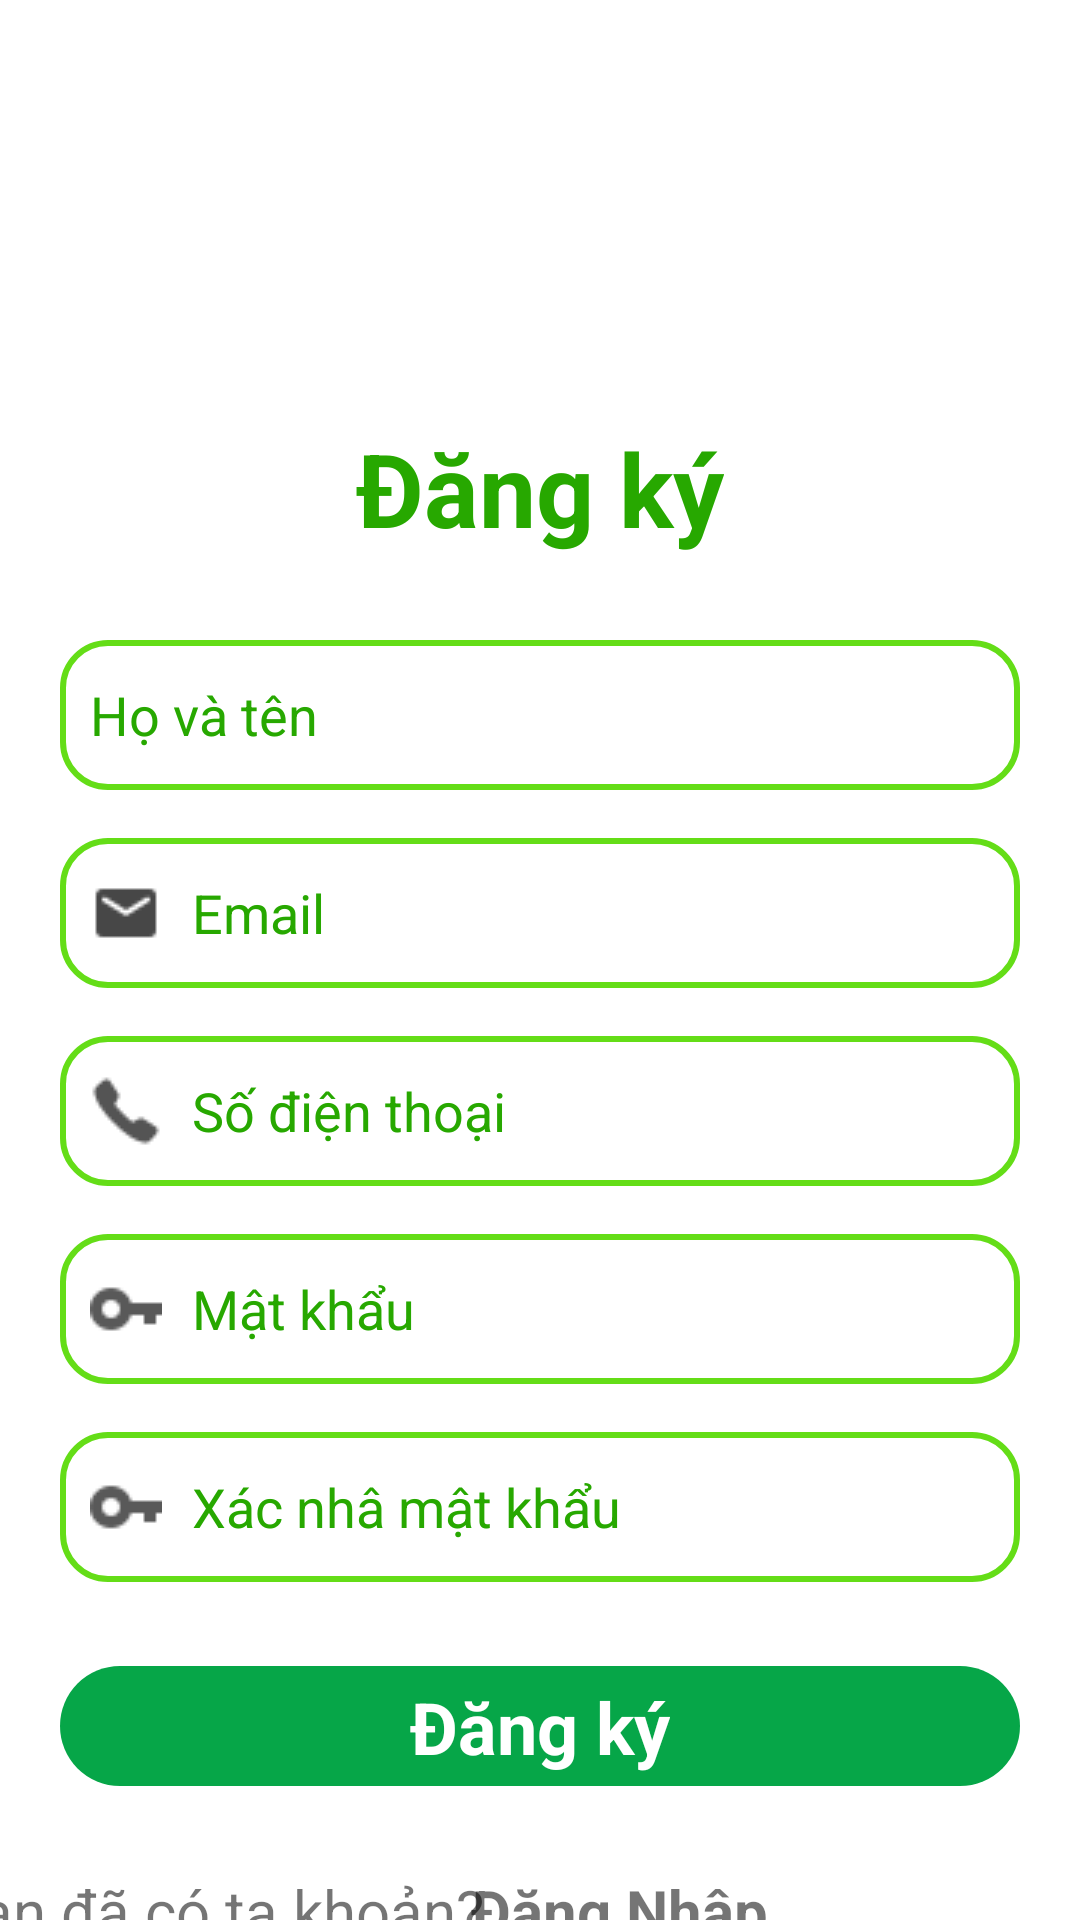

Here is an Android app screen rendered from its layout file. Give the layout XML and the strings, colors and styles it references.
<!-- AndroidManifest.xml: application theme Theme.GreenFresh -->
<!-- res/layout/activity_register.xml -->
<?xml version="1.0" encoding="utf-8"?>
<androidx.constraintlayout.widget.ConstraintLayout xmlns:android="http://schemas.android.com/apk/res/android"
    xmlns:app="http://schemas.android.com/apk/res-auto"
    xmlns:tools="http://schemas.android.com/tools"
    android:layout_width="match_parent"
    android:layout_height="match_parent"
    android:background="@color/white"
    tools:context=".activity.login.RegisterActivity">

    <TextView
        android:id="@+id/textView4"
        android:layout_width="wrap_content"
        android:layout_height="wrap_content"
        android:layout_marginTop="140dp"
        android:elevation="3dp"
        android:text="@string/sign_up"
        android:textColor="@color/green"
        android:textSize="34sp"
        android:textStyle="bold"
        app:layout_constraintEnd_toEndOf="parent"
        app:layout_constraintStart_toStartOf="parent"
        app:layout_constraintTop_toTopOf="parent" />

    <EditText
        android:id="@+id/edt_name_register"
        android:layout_width="match_parent"
        android:layout_height="50dp"
        android:layout_marginLeft="20dp"
        android:layout_marginTop="28dp"
        android:layout_marginRight="20dp"
        android:background="@drawable/bg_edt"
        android:drawableStart="@drawable/bottom_btn2"
        android:drawablePadding="10dp"
        android:ems="10"
        android:hint="Họ và tên"
        android:inputType="textPersonName"
        android:paddingStart="10dp"
        android:textColorHint="@color/green"
        app:layout_constraintEnd_toEndOf="parent"
        app:layout_constraintStart_toStartOf="parent"
        app:layout_constraintTop_toBottomOf="@+id/textView4" />

    <EditText

        android:id="@+id/edt_email_register"
        android:layout_width="0dp"
        android:layout_height="50dp"
        android:layout_marginTop="16dp"
        android:background="@drawable/bg_edt"
        android:drawableStart="@drawable/email"
        android:drawablePadding="10dp"
        android:hint="Email"
        android:inputType="textEmailAddress"
        android:paddingStart="10dp"
        android:textColorHint="@color/green"
        app:layout_constraintEnd_toEndOf="@+id/edt_name_register"
        app:layout_constraintHorizontal_bias="1.0"
        app:layout_constraintStart_toStartOf="@+id/edt_name_register"
        app:layout_constraintTop_toBottomOf="@+id/edt_name_register" />

    <EditText
        android:id="@+id/edt_phone_register"
        android:layout_width="0dp"
        android:layout_height="50dp"
        android:layout_marginTop="16dp"
        android:background="@drawable/bg_edt"
        android:drawableStart="@drawable/phone"
        android:drawablePadding="10dp"
        android:ems="10"
        android:hint="Số điện thoại"
        android:inputType="phone"
        android:paddingStart="10dp"
        android:textColorHint="@color/green"
        app:layout_constraintEnd_toEndOf="@+id/edt_email_register"
        app:layout_constraintStart_toStartOf="@+id/edt_email_register"
        app:layout_constraintTop_toBottomOf="@+id/edt_email_register" />

    <EditText
        android:id="@+id/edt_pass_register"
        android:layout_width="0dp"
        android:layout_height="50dp"
        android:layout_marginTop="16dp"
        android:background="@drawable/bg_edt"
        android:drawableStart="@drawable/password"
        android:drawablePadding="10dp"
        android:ems="10"
        android:hint="Mật khẩu"
        android:inputType="textPassword"
        android:paddingStart="10dp"
        android:textColorHint="@color/green"
        app:layout_constraintEnd_toEndOf="@+id/edt_phone_register"
        app:layout_constraintStart_toStartOf="@+id/edt_phone_register"
        app:layout_constraintTop_toBottomOf="@+id/edt_phone_register" />

    <EditText

        android:id="@+id/edt_confirm_pass_register"
        android:layout_width="0dp"
        android:layout_height="50dp"
        android:layout_marginTop="16dp"
        android:background="@drawable/bg_edt"
        android:drawableStart="@drawable/password"
        android:drawablePadding="10dp"
        android:ems="10"
        android:hint="Xác nhâ mật khẩu"
        android:inputType="textPassword"
        android:paddingStart="10dp"
        android:textColorHint="@color/green"
        app:layout_constraintEnd_toEndOf="@+id/edt_pass_register"
        app:layout_constraintStart_toStartOf="@+id/edt_pass_register"
        app:layout_constraintTop_toBottomOf="@+id/edt_pass_register" />

    <androidx.constraintlayout.widget.ConstraintLayout
        android:id="@+id/btn_register"
        android:layout_width="0dp"
        android:layout_height="40dp"
        android:layout_marginTop="28dp"
        android:background="@drawable/btn_green"
        app:layout_constraintEnd_toEndOf="@+id/edt_confirm_pass_register"
        app:layout_constraintHorizontal_bias="0.0"
        app:layout_constraintStart_toStartOf="@+id/edt_confirm_pass_register"
        app:layout_constraintTop_toBottomOf="@+id/edt_confirm_pass_register">

        <TextView
            android:id="@+id/textView8"
            android:layout_width="wrap_content"
            android:layout_height="wrap_content"
            android:text="@string/sign_up"
            android:textColor="#fff"
            android:textSize="24sp"
            android:textStyle="bold"
            app:layout_constraintBottom_toBottomOf="parent"
            app:layout_constraintEnd_toEndOf="parent"
            app:layout_constraintStart_toStartOf="parent"
            app:layout_constraintTop_toTopOf="parent" />
    </androidx.constraintlayout.widget.ConstraintLayout>

    <TextView
        android:id="@+id/textView14"
        android:layout_width="wrap_content"
        android:layout_height="wrap_content"
        android:text="Bạn đã có ta khoản?"
        android:textSize="20sp"
        app:layout_constraintBottom_toBottomOf="@+id/tv_sign_in_btn"
        app:layout_constraintEnd_toStartOf="@+id/tv_sign_in_btn"
        app:layout_constraintHorizontal_bias="0.909"
        app:layout_constraintStart_toStartOf="@+id/btn_register"
        app:layout_constraintTop_toTopOf="@+id/tv_sign_in_btn"
        app:layout_constraintVertical_bias="0.0" />

    <TextView
        android:id="@+id/tv_sign_in_btn"
        android:layout_width="wrap_content"
        android:layout_height="wrap_content"
        android:layout_marginTop="28dp"
        android:layout_marginEnd="84dp"
        android:text="@string/sign_in"
        android:textSize="20sp"
        android:textStyle="bold"
        app:layout_constraintEnd_toEndOf="@+id/btn_register"
        app:layout_constraintTop_toBottomOf="@+id/btn_register" />

    <ImageView
        android:id="@+id/imageView10"
        android:layout_width="200dp"
        android:layout_height="200dp"
        android:elevation="-1dp"
        android:scaleType="fitXY"
        app:layout_constraintEnd_toEndOf="@+id/edt_name_register"
        app:layout_constraintHorizontal_bias="0.465"
        app:layout_constraintStart_toStartOf="@+id/edt_name_register"
        app:layout_constraintTop_toTopOf="parent"
        app:srcCompat="@drawable/vege_img_2" />

</androidx.constraintlayout.widget.ConstraintLayout>
<!-- resources referenced by this layout -->
<resources>
  <color name="green">#27a800</color>
  <color name="white">#FFFFFFFF</color>
  <!-- drawable bg_edt (drawable) -->
  <?xml version="1.0" encoding="utf-8"?>
  <selector xmlns:android="http://schemas.android.com/apk/res/android">
      <item>
  
          <shape android:shape="rectangle">
              <solid android:color="@color/white"/>
              <corners android:radius="15dp"/>
              <stroke android:color="#64DD17" android:width="2dp"/>
          </shape>
      </item>
  </selector>
  <!-- drawable btn_green (drawable) -->
  <?xml version="1.0" encoding="utf-8"?>
  <selector xmlns:android="http://schemas.android.com/apk/res/android">
      <item>
          <shape android:shape="rectangle">
              <solid android:color="#06A648"/>
              <corners android:radius="50dp"/>
          </shape>
      </item>
  </selector>
  <!-- drawable email: png bitmap (drawable, 272 bytes) -->
  <!-- drawable password: png bitmap (drawable, 250 bytes) -->
  <!-- drawable phone: png bitmap (drawable, 331 bytes) -->
  <string name="sign_in">Đăng Nhập</string>
  <string name="sign_up">Đăng ký</string>
  <style name="Theme.GreenFresh" parent="Theme.MaterialComponents.DayNight.NoActionBar">
          
          <item name="colorPrimary">@color/purple_500</item>
          <item name="colorPrimaryVariant">@color/green</item>
          <item name="colorOnPrimary">@color/white</item>
          
          <item name="colorSecondary">@color/teal_200</item>
          <item name="colorSecondaryVariant">@color/teal_700</item>
          <item name="colorOnSecondary">@color/black</item>
          
          <item name="android:statusBarColor">?attr/colorPrimaryVariant</item>
          
      </style>
  <color name="purple_500">#FF6200EE</color>
  <color name="teal_200">#FF03DAC5</color>
  <color name="teal_700">#FF018786</color>
  <color name="black">#FF000000</color>
</resources>
